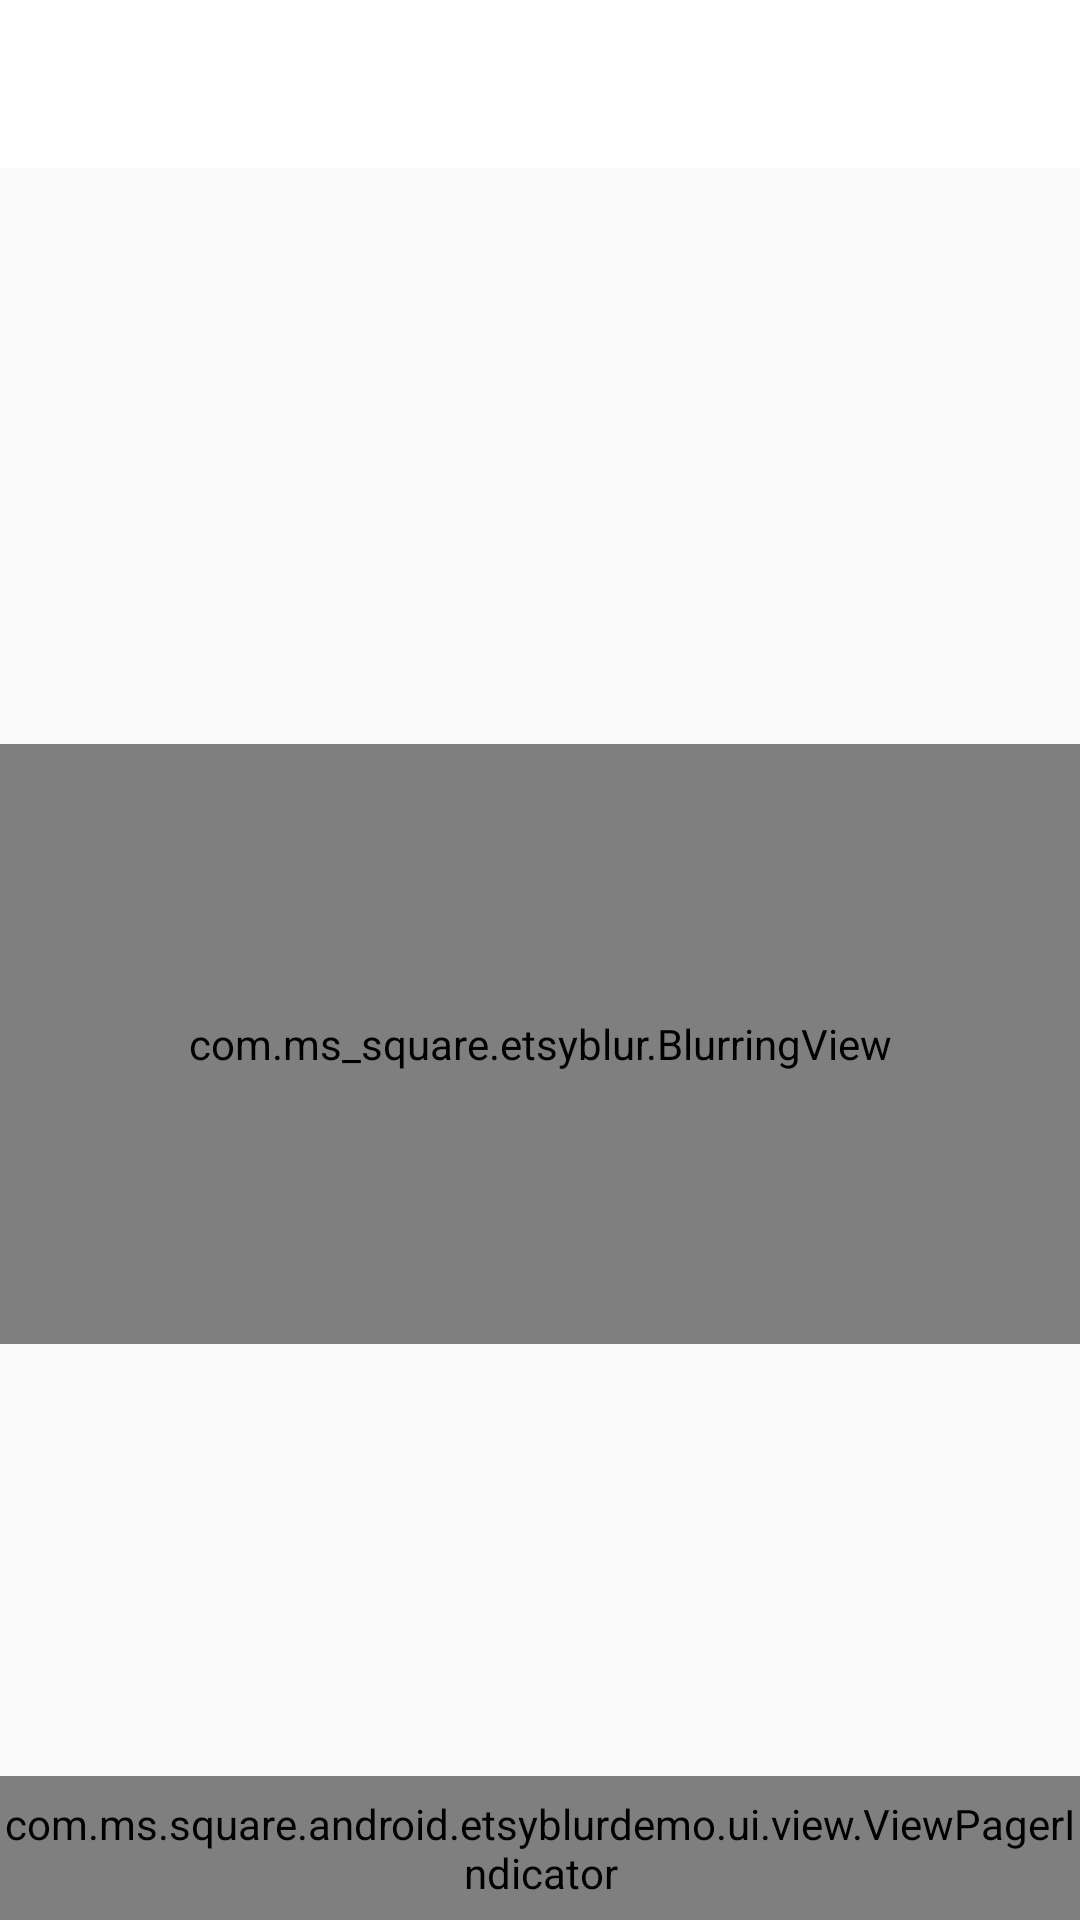

Produce the Android XML layout that renders to this screen, including the resource entries it uses.
<!-- AndroidManifest.xml: application theme AppTheme -->
<!-- res/layout/activity_view_pager.xml -->
<?xml version="1.0" encoding="utf-8"?>
<LinearLayout xmlns:android="http://schemas.android.com/apk/res/android"
    xmlns:app="http://schemas.android.com/apk/res-auto"
    android:orientation="vertical" android:layout_width="match_parent"
    android:layout_height="match_parent">

    <android.support.v7.widget.Toolbar
        android:id="@+id/toolbar"
        android:layout_width="match_parent"
        android:layout_height="wrap_content"
        android:minHeight="?attr/actionBarSize"
        android:background="?attr/colorPrimary"
        app:theme="@style/AppTheme.AppBarOverlay"/>

    <FrameLayout
        android:layout_width="match_parent"
        android:layout_height="match_parent">
        <android.support.v4.view.ViewPager
            android:id="@+id/pager"
            android:layout_width="match_parent"
            android:layout_height="match_parent"
            />

        <com.ms.square.android.etsyblurdemo.ui.view.ViewPagerIndicator
            android:id="@+id/indicator"
            android:layout_width="match_parent"
            android:layout_height="@dimen/indicator_height"
            android:layout_gravity="bottom"
            />
        <com.ms_square.etsyblur.BlurringView
            android:id="@id/blurring_view"
            android:layout_width="match_parent"
            android:layout_height="200dp"
            android:layout_gravity="center"
            app:overlayColor="@color/bg_glass"
            app:debug="true"/>
    </FrameLayout>
</LinearLayout>
<!-- resources referenced by this layout -->
<resources>
  <color name="bg_glass">#88ffffff</color>
  <dimen name="indicator_height">48dp</dimen>
  <style name="AppTheme.AppBarOverlay" parent="ThemeOverlay.AppCompat.ActionBar">
          <item name="android:textColorPrimary">@color/actionbar_text</item>
          <item name="android:textColorSecondary">@color/actionbar_subtext</item>
          <item name="android:actionMenuTextColor">@color/actionbar_subtext</item>
      </style>
  <style name="AppTheme" parent="Theme.AppCompat.Light.DarkActionBar">
          <item name="android:actionBarStyle">@style/etsy_actionbar</item>
          <item name="android:actionBarTabTextStyle">@style/TabTextStyle</item>
          <item name="android:actionMenuTextColor">@color/actionbar_text</item>
          
          <item name="actionBarStyle">@style/etsy_actionbar</item>
          <item name="actionBarTabTextStyle">@style/TabTextStyle</item>
          <item name="actionMenuTextColor">@color/actionbar_text</item>
      </style>
  <color name="actionbar_text">#f56400</color>
  <color name="actionbar_subtext">#444444</color>
  <style name="etsy_actionbar" parent="@style/Widget.AppCompat.ActionBar">
          <item name="android:titleTextStyle">@style/TitleTextStyle</item>
          
          <item name="android:background">@color/bg_action_bar</item>
          
          <item name="titleTextStyle">@style/TitleTextStyle</item>
          <item name="background">@color/bg_action_bar</item>
      </style>
  <style name="TabTextStyle" parent="@style/Widget.AppCompat.ActionBar.TabText">
          <item name="android:textColor">@color/actionbar_text</item>
      </style>
  <style name="TitleTextStyle" parent="@style/TextAppearance.AppCompat.Widget.ActionBar.Title">
          <item name="android:textColor">@color/actionbar_text</item>
      </style>
  <color name="bg_action_bar">#ffffff</color>
</resources>
